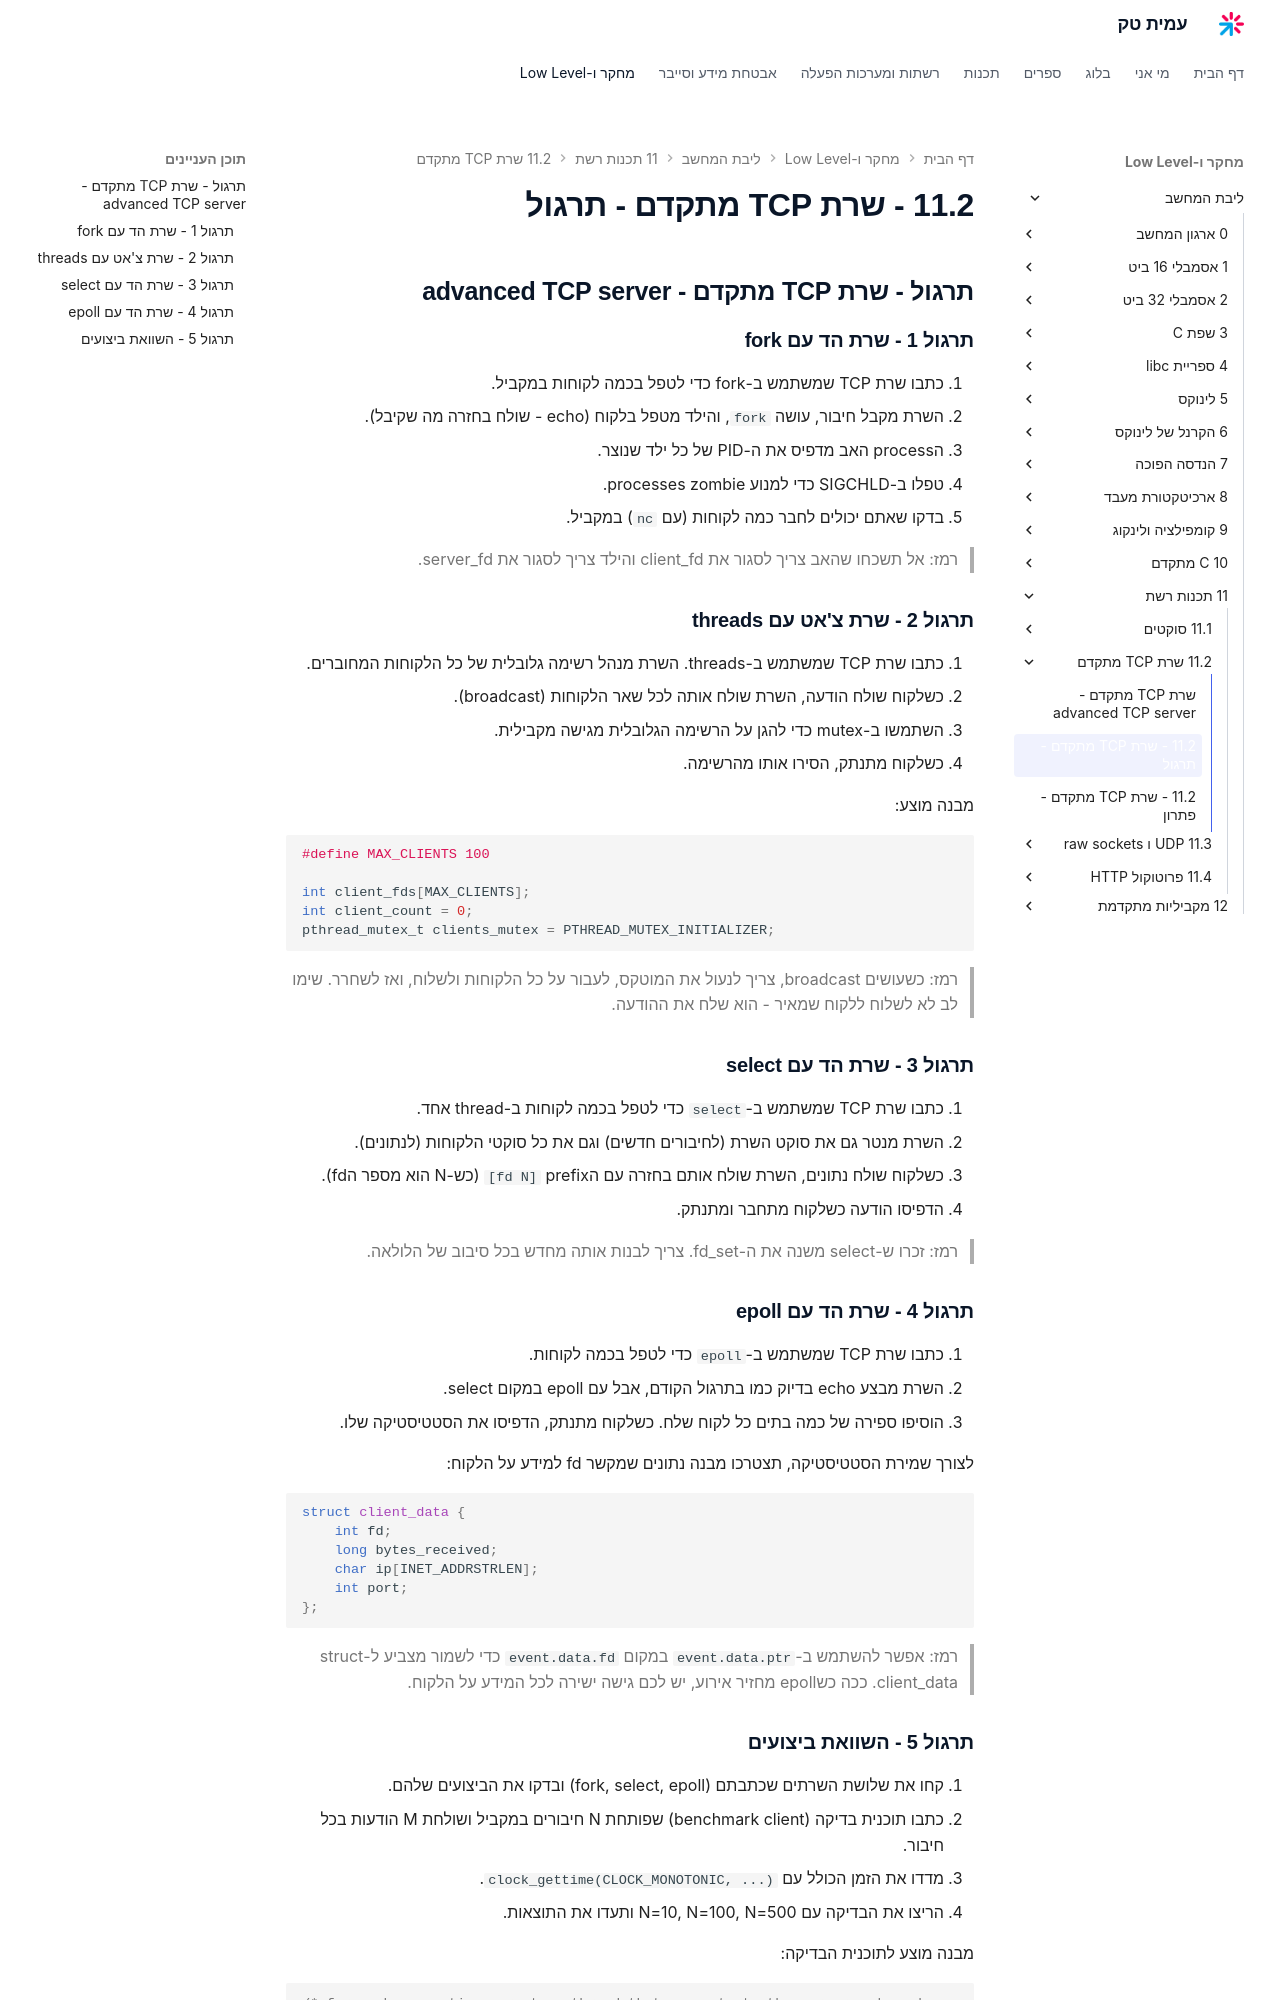

repository: AmitPinchasi/amittech · page: ליבת-המחשב/11 - תכנות רשת/11.2 - שרת TCP מתקדם/11.2 - שרת TCP מתקדם - תרגול/index.html · generator: mkdocs

## תרגול - שרת TCP מתקדם - advanced TCP server

### תרגול 1 - שרת הד עם fork

1. כתבו שרת TCP שמשתמש ב-fork כדי לטפל בכמה לקוחות במקביל.
2. השרת מקבל חיבור, עושה `fork`, והילד מטפל בלקוח (echo - שולח בחזרה מה שקיבל).
3. הprocess האב מדפיס את ה-PID של כל ילד שנוצר.
4. טפלו ב-SIGCHLD כדי למנוע processes zombie.
5. בדקו שאתם יכולים לחבר כמה לקוחות (עם `nc`) במקביל.

> רמז: אל תשכחו שהאב צריך לסגור את client_fd והילד צריך לסגור את server_fd.

### תרגול 2 - שרת צ'אט עם threads

1. כתבו שרת TCP שמשתמש ב-threads. השרת מנהל רשימה גלובלית של כל הלקוחות המחוברים.
2. כשלקוח שולח הודעה, השרת שולח אותה לכל שאר הלקוחות (broadcast).
3. השתמשו ב-mutex כדי להגן על הרשימה הגלובלית מגישה מקבילית.
4. כשלקוח מתנתק, הסירו אותו מהרשימה.

מבנה מוצע:
```c
#define MAX_CLIENTS 100

int client_fds[MAX_CLIENTS];
int client_count = 0;
pthread_mutex_t clients_mutex = PTHREAD_MUTEX_INITIALIZER;
```

> רמז: כשעושים broadcast, צריך לנעול את המוטקס, לעבור על כל הלקוחות ולשלוח, ואז לשחרר. שימו לב לא לשלוח ללקוח שמאיר - הוא שלח את ההודעה.

### תרגול 3 - שרת הד עם select

1. כתבו שרת TCP שמשתמש ב-`select` כדי לטפל בכמה לקוחות ב-thread אחד.
2. השרת מנטר גם את סוקט השרת (לחיבורים חדשים) וגם את כל סוקטי הלקוחות (לנתונים).
3. כשלקוח שולח נתונים, השרת שולח אותם בחזרה עם הprefix `[fd N] ` (כש-N הוא מספר הfd).
4. הדפיסו הודעה כשלקוח מתחבר ומתנתק.

> רמז: זכרו ש-select משנה את ה-fd_set. צריך לבנות אותה מחדש בכל סיבוב של הלולאה.

### תרגול 4 - שרת הד עם epoll

1. כתבו שרת TCP שמשתמש ב-`epoll` כדי לטפל בכמה לקוחות.
2. השרת מבצע echo בדיוק כמו בתרגול הקודם, אבל עם epoll במקום select.
3. הוסיפו ספירה של כמה בתים כל לקוח שלח. כשלקוח מתנתק, הדפיסו את הסטטיסטיקה שלו.

לצורך שמירת הסטטיסטיקה, תצטרכו מבנה נתונים שמקשר fd למידע על הלקוח:

```c
struct client_data {
    int fd;
    long bytes_received;
    char ip[INET_ADDRSTRLEN];
    int port;
};
```

> רמז: אפשר להשתמש ב-`event.data.ptr` במקום `event.data.fd` כדי לשמור מצביע ל-struct client_data. ככה כשepoll מחזיר אירוע, יש לכם גישה ישירה לכל המידע על הלקוח.
